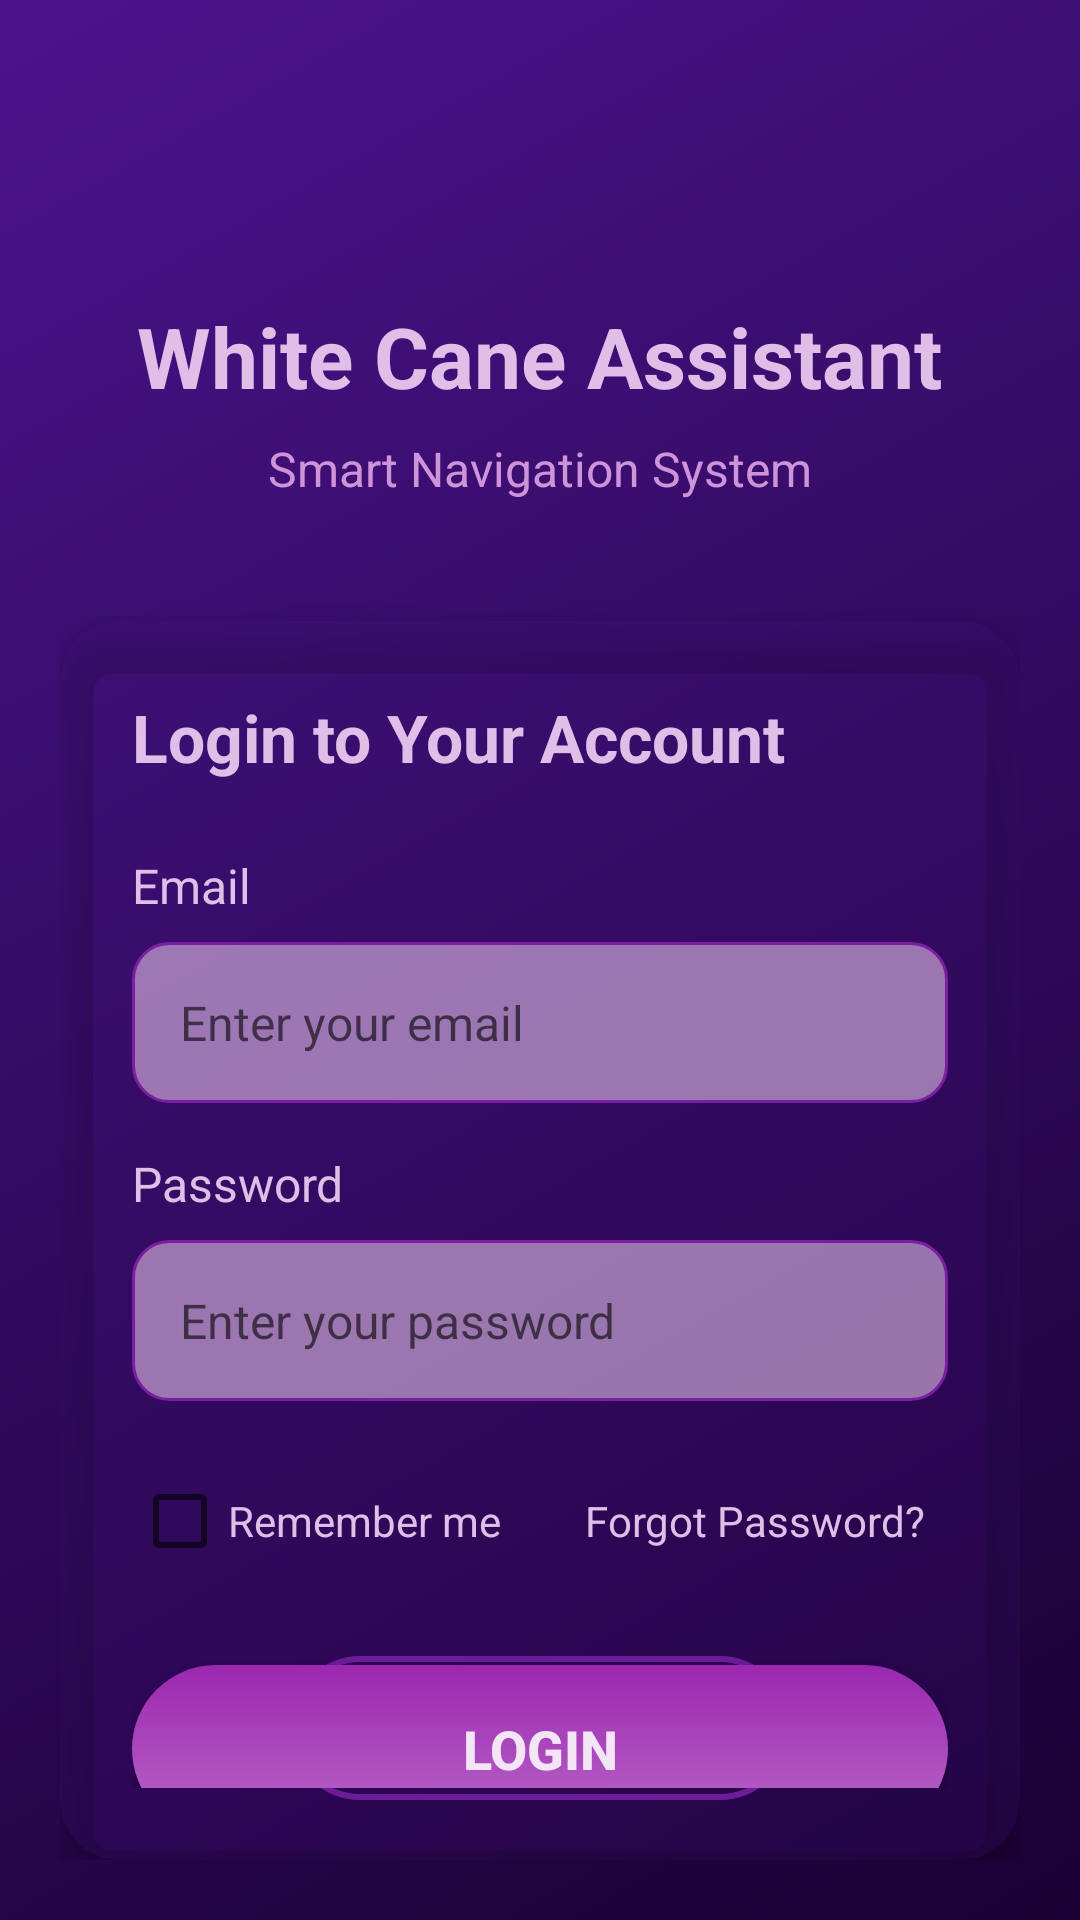

Layout XML and referenced resources for this Android screen:
<!-- AndroidManifest.xml: application theme AppTheme -->
<!-- res/layout/activity_login.xml -->
<?xml version="1.0" encoding="utf-8"?>

<RelativeLayout xmlns:android="http://schemas.android.com/apk/res/android"
    xmlns:app="http://schemas.android.com/apk/res-auto"
    android:layout_width="match_parent"
    android:layout_height="match_parent"
    android:background="@drawable/gradient_background"
    android:padding="20dp">

    <TextView
        android:id="@+id/tvAppTitle"
        android:layout_width="wrap_content"
        android:layout_height="wrap_content"
        android:layout_centerHorizontal="true"
        android:layout_marginTop="80dp"
        android:text="White Cane Assistant"
        android:textColor="@color/text_on_dark"
        android:textSize="28sp"
        android:textStyle="bold" />

    <TextView
        android:id="@+id/tvAppSubtitle"
        android:layout_width="wrap_content"
        android:layout_height="wrap_content"
        android:layout_below="@id/tvAppTitle"
        android:layout_centerHorizontal="true"
        android:layout_marginTop="8dp"
        android:text="Smart Navigation System"
        android:textColor="@color/text_on_dark_secondary"
        android:textSize="16sp" />

    <androidx.cardview.widget.CardView
        android:id="@+id/loginCard"
        android:layout_width="match_parent"
        android:layout_height="wrap_content"
        android:layout_below="@id/tvAppSubtitle"
        android:layout_marginTop="40dp"
        app:cardCornerRadius="20dp"
        app:cardElevation="8dp"
        app:cardBackgroundColor="@color/card_dark">

        <LinearLayout
            android:layout_width="match_parent"
            android:layout_height="wrap_content"
            android:orientation="vertical"
            android:padding="24dp">

            <TextView
                android:layout_width="wrap_content"
                android:layout_height="wrap_content"
                android:text="Login to Your Account"
                android:textColor="@color/text_on_dark"
                android:textSize="22sp"
                android:textStyle="bold"
                android:layout_marginBottom="24dp" />

            <TextView
                android:layout_width="wrap_content"
                android:layout_height="wrap_content"
                android:text="Email"
                android:textColor="@color/text_on_dark"
                android:textSize="16sp"
                android:layout_marginBottom="8dp" />

            <EditText
                android:id="@+id/etEmail"
                android:layout_width="match_parent"
                android:layout_height="wrap_content"
                android:hint="Enter your email"
                android:inputType="textEmailAddress"
                android:textSize="16sp"
                android:padding="16dp"
                android:background="@drawable/edittext_background"
                android:textColor="@color/text_on_light" />

            <TextView
                android:layout_width="wrap_content"
                android:layout_height="wrap_content"
                android:text="Password"
                android:textColor="@color/text_on_dark"
                android:textSize="16sp"
                android:layout_marginTop="16dp"
                android:layout_marginBottom="8dp" />

            <EditText
                android:id="@+id/etPassword"
                android:layout_width="match_parent"
                android:layout_height="wrap_content"
                android:hint="Enter your password"
                android:inputType="textPassword"
                android:textSize="16sp"
                android:padding="16dp"
                android:background="@drawable/edittext_background"
                android:textColor="@color/text_on_light" />

            <LinearLayout
                android:layout_width="match_parent"
                android:layout_height="wrap_content"
                android:orientation="horizontal"
                android:layout_marginTop="16dp">

                <CheckBox
                    android:id="@+id/cbRememberMe"
                    android:layout_width="wrap_content"
                    android:layout_height="wrap_content"
                    android:text="Remember me"
                    android:textColor="@color/text_on_dark" />

                <TextView
                    android:id="@+id/tvForgotPassword"
                    android:layout_width="0dp"
                    android:layout_height="wrap_content"
                    android:layout_weight="1"
                    android:text="Forgot Password?"
                    android:textColor="@color/purple_lighter"
                    android:textSize="14sp"
                    android:gravity="end"
                    android:padding="8dp" />
            </LinearLayout>

            <Button
                android:id="@+id/btnLogin"
                android:layout_width="match_parent"
                android:layout_height="56dp"
                android:layout_marginTop="24dp"
                android:text="Login"
                android:textSize="18sp"
                android:textStyle="bold"
                android:background="@drawable/button_gradient"
                android:textColor="@color/button_text" />

            <ProgressBar
                android:id="@+id/progressBar"
                android:layout_width="wrap_content"
                android:layout_height="wrap_content"
                android:layout_marginTop="16dp"
                android:layout_gravity="center"
                android:visibility="gone" />

            <LinearLayout
                android:layout_width="match_parent"
                android:layout_height="wrap_content"
                android:orientation="horizontal"
                android:layout_marginTop="24dp"
                android:gravity="center">

                <TextView
                    android:layout_width="wrap_content"
                    android:layout_height="wrap_content"
                    android:text="Don't have an account?"
                    android:textColor="@color/text_on_dark" />

                <Button
                    android:id="@+id/btnSignup"
                    android:layout_width="wrap_content"
                    android:layout_height="wrap_content"
                    android:text="Sign Up"
                    android:textColor="@color/purple_lighter"
                    android:background="@android:color/transparent"
                    android:textStyle="bold" />
            </LinearLayout>
        </LinearLayout>
    </androidx.cardview.widget.CardView>

    <Button
        android:id="@+id/btnAccessibility"
        android:layout_width="wrap_content"
        android:layout_height="wrap_content"
        android:layout_alignParentBottom="true"
        android:layout_centerHorizontal="true"
        android:layout_marginBottom="20dp"
        android:text="Accessibility Settings"
        android:background="@drawable/outline_button"
        android:textColor="@color/purple_lighter" />

</RelativeLayout>
<!-- resources referenced by this layout -->
<resources>
  <color name="button_text">#F3E5F5</color>
  <color name="card_dark">#334A148C</color>
  <color name="purple_lighter">#E1BEE7</color>
  <color name="text_on_dark">#E1BEE7</color>
  <color name="text_on_dark_secondary">#CE93D8</color>
  <color name="text_on_light">#4A148C</color>
  <!-- drawable button_gradient (drawable) -->
  <?xml version="1.0" encoding="utf-8"?>
  
  <shape xmlns:android="http://schemas.android.com/apk/res/android">
      <gradient
          android:startColor="@color/button_primary_start"
          android:endColor="@color/button_primary_end"
          android:angle="90" />
      <corners android:radius="28dp" />
  </shape>
  <!-- drawable edittext_background (drawable) -->
  <?xml version="1.0" encoding="utf-8"?>
  
  <shape xmlns:android="http://schemas.android.com/apk/res/android">
      <solid android:color="@color/input_background" />
      <corners android:radius="12dp" />
      <stroke
          android:width="1dp"
          android:color="@color/purple_medium" />
  </shape>
  <!-- drawable gradient_background (drawable) -->
  <?xml version="1.0" encoding="utf-8"?>
  
  <shape xmlns:android="http://schemas.android.com/apk/res/android">
      <gradient
          android:startColor="@color/purple_ultra_dark"
          android:endColor="@color/purple_deep"
          android:angle="135" />
  </shape>
  <!-- drawable outline_button (drawable) -->
  <?xml version="1.0" encoding="utf-8"?>
  
  <shape xmlns:android="http://schemas.android.com/apk/res/android">
      <stroke
          android:width="2dp"
          android:color="@color/purple_medium" />
      <corners android:radius="24dp" />
      <solid android:color="@android:color/transparent" />
  </shape>
  <style name="AppTheme" parent="Theme.MaterialComponents.DayNight.NoActionBar">
          <item name="colorPrimary">@color/purple_medium</item>
          <item name="colorPrimaryDark">@color/purple_deep</item>
          <item name="colorAccent">@color/purple_accent</item>
          <item name="android:statusBarColor">@color/purple_deep</item>
          <item name="android:navigationBarColor">@color/purple_ultra_dark</item>
          <item name="android:windowLightStatusBar">false</item>
      </style>
  <color name="button_primary_start">#BA68C8</color>
  <color name="button_primary_end">#9C27B0</color>
  <color name="input_background">#99E1BEE7</color>
  <color name="purple_medium">#7B1FA2</color>
  <color name="purple_ultra_dark">#1A0033</color>
  <color name="purple_deep">#4A148C</color>
  <color name="purple_accent">#AA00FF</color>
</resources>
